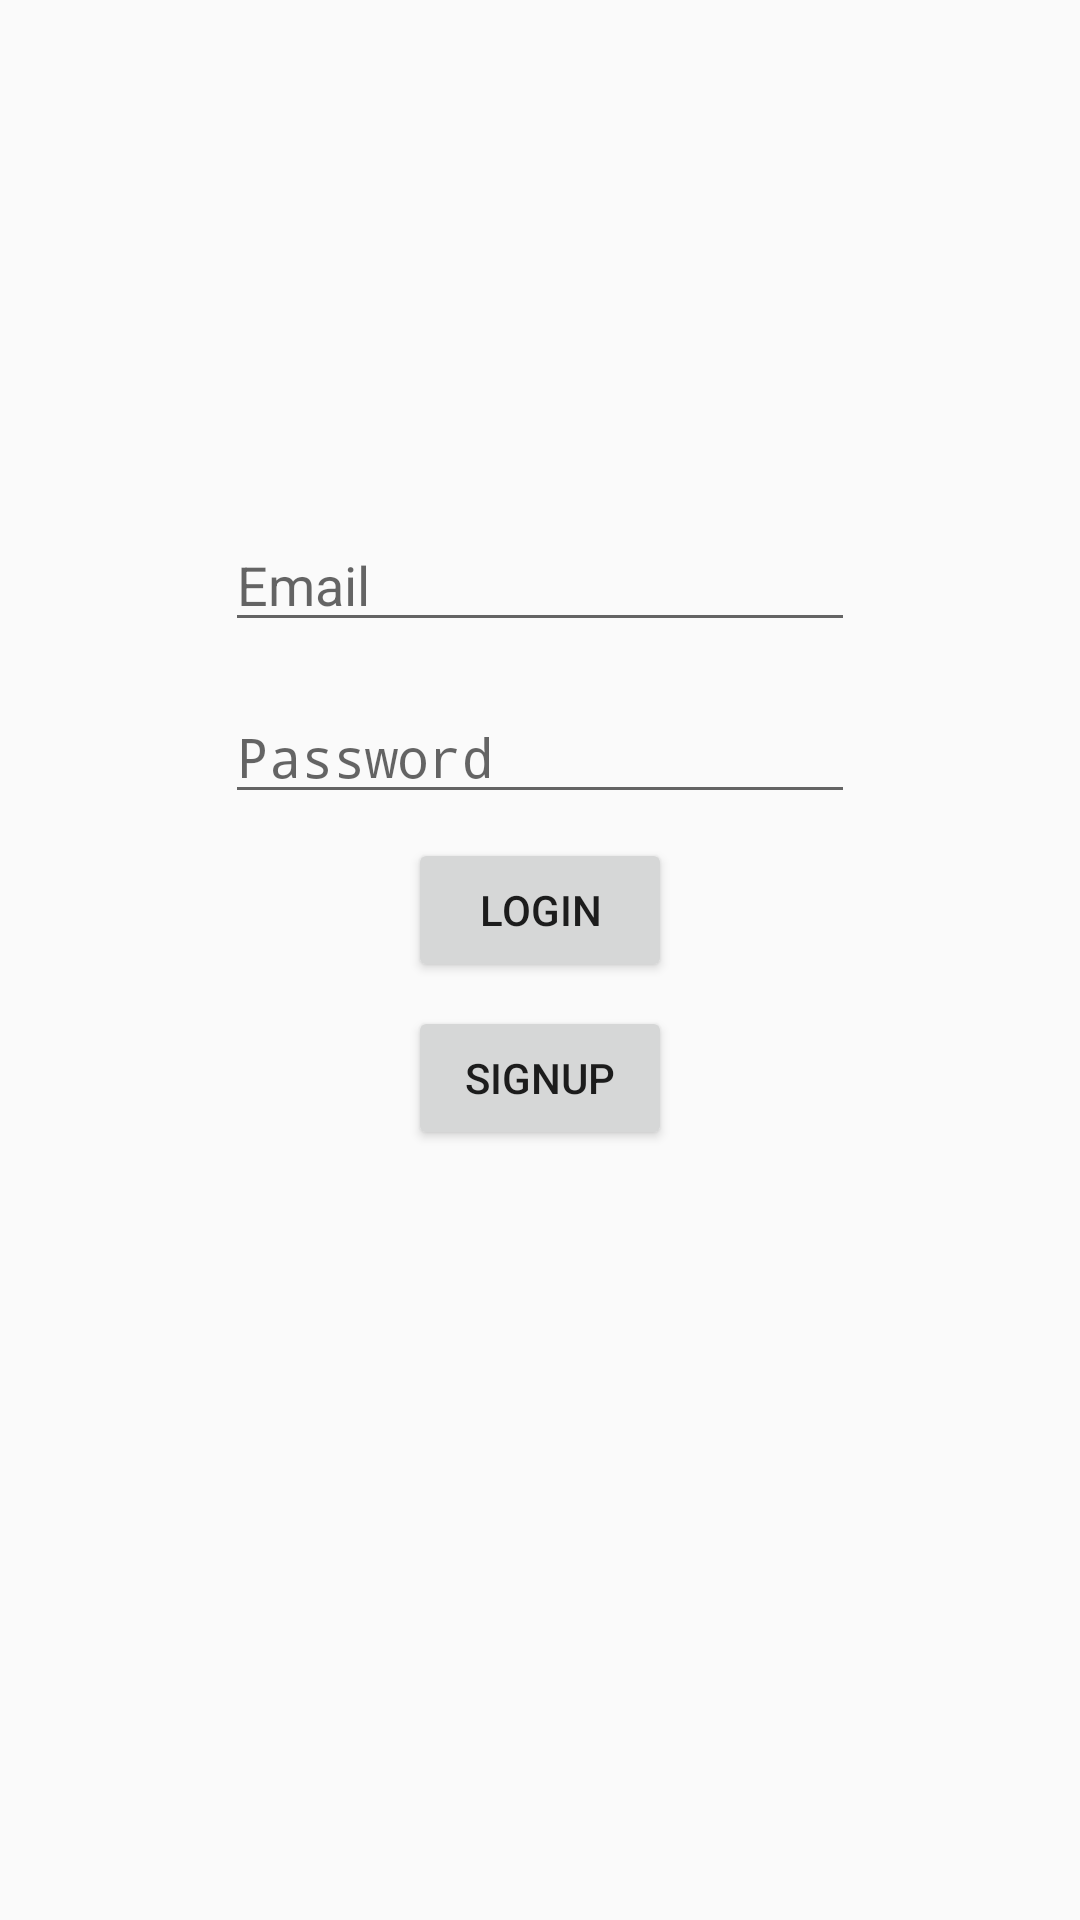

The Android layout XML behind this screen, and the referenced resources:
<!-- AndroidManifest.xml: application theme AppTheme -->
<!-- res/layout/layout_sign_in.xml -->
<?xml version="1.0" encoding="utf-8"?>
<android.support.constraint.ConstraintLayout xmlns:android="http://schemas.android.com/apk/res/android"
    xmlns:app="http://schemas.android.com/apk/res-auto"
    android:layout_width="match_parent"
    android:layout_height="match_parent">

    <ImageView
        android:id="@+id/imageView2"
        android:layout_width="wrap_content"
        android:layout_height="wrap_content"
        app:layout_constraintBottom_toBottomOf="parent"
        app:layout_constraintLeft_toLeftOf="parent"
        app:layout_constraintRight_toRightOf="parent"
        app:layout_constraintTop_toTopOf="parent"
        app:layout_constraintVertical_bias="0.22000003"
        app:srcCompat="@mipmap/ic_launcher_round" />

    <EditText
        android:id="@+id/editText"
        android:layout_width="wrap_content"
        android:layout_height="wrap_content"
        android:layout_marginTop="32dp"
        android:ems="10"
        android:hint="@string/email"
        android:inputType="textEmailAddress"
        app:layout_constraintLeft_toLeftOf="parent"
        app:layout_constraintRight_toRightOf="parent"
        app:layout_constraintTop_toBottomOf="@+id/imageView2" />

    <EditText
        android:id="@+id/editText2"
        android:layout_width="wrap_content"
        android:layout_height="wrap_content"
        android:layout_marginTop="16dp"
        android:ems="10"
        android:hint="@string/password"
        android:inputType="textPassword"
        app:layout_constraintLeft_toLeftOf="parent"
        app:layout_constraintRight_toRightOf="parent"
        app:layout_constraintTop_toBottomOf="@+id/editText" />

    <Button
        android:id="@+id/button"
        android:layout_width="wrap_content"
        android:layout_height="wrap_content"
        android:layout_marginLeft="16dp"
        android:layout_marginRight="16dp"
        android:layout_marginTop="8dp"
        android:text="@string/login"
        app:layout_constraintLeft_toLeftOf="parent"
        app:layout_constraintRight_toRightOf="parent"
        app:layout_constraintTop_toBottomOf="@+id/editText2" />

    <Button
        android:id="@+id/button2"
        android:layout_width="wrap_content"
        android:layout_height="wrap_content"
        android:layout_marginTop="8dp"
        android:text="SignUp"
        app:layout_constraintLeft_toLeftOf="parent"
        app:layout_constraintRight_toRightOf="parent"
        app:layout_constraintTop_toBottomOf="@+id/button" />
</android.support.constraint.ConstraintLayout>
<!-- resources referenced by this layout -->
<resources>
  <string name="email">Email</string>
  <string name="login">Login</string>
  <string name="password">Password</string>
  <style name="AppTheme" parent="Theme.AppCompat.Light.DarkActionBar">
          
          <item name="colorPrimary">@color/colorPrimary</item>
          <item name="colorPrimaryDark">@color/colorPrimaryDark</item>
          <item name="colorAccent">@color/colorAccent</item>
      </style>
  <color name="colorPrimary">#3F51B5</color>
  <color name="colorPrimaryDark">#303F9F</color>
  <color name="colorAccent">#FF4081</color>
</resources>
